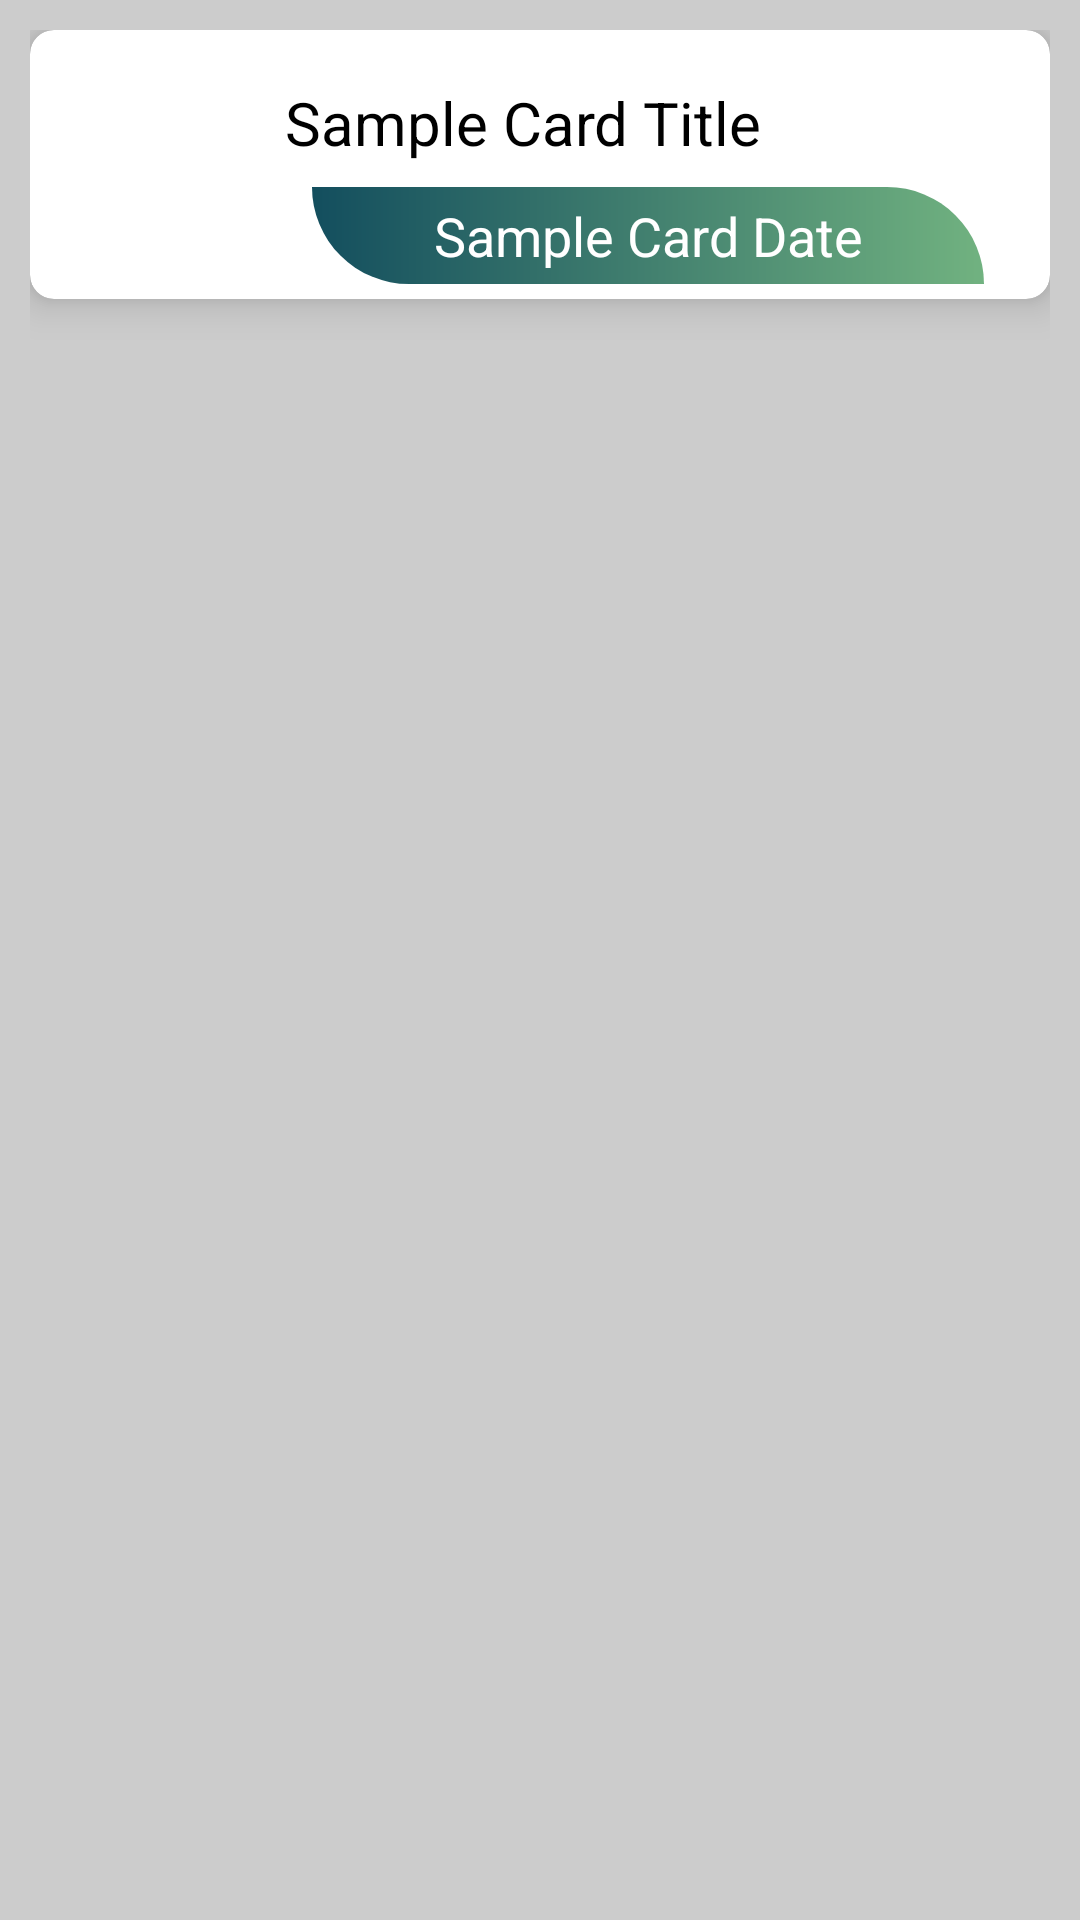

Android layout source for this screen:
<!-- AndroidManifest.xml: application theme Theme.SubjectPlanner -->
<!-- res/layout/agenda_cards.xml -->
<?xml version="1.0" encoding="utf-8"?>
<androidx.constraintlayout.widget.ConstraintLayout
    xmlns:android="http://schemas.android.com/apk/res/android"
    xmlns:app="http://schemas.android.com/apk/res-auto"
    xmlns:tools="http://schemas.android.com/tools"
    android:layout_width="match_parent"
    android:layout_height="wrap_content"
    android:background="#ccc"
    android:padding="10dp">

    <com.google.android.material.card.MaterialCardView
        android:layout_width="match_parent"
        android:layout_height="wrap_content"
        app:cardCornerRadius="8dp"
        app:cardElevation="8dp"
        app:layout_constraintEnd_toEndOf="parent"
        app:layout_constraintStart_toStartOf="parent"
        app:layout_constraintTop_toTopOf="parent">

        <androidx.constraintlayout.widget.ConstraintLayout
            android:layout_width="match_parent"
            android:layout_height="wrap_content"
            android:padding="5dp">

            <ImageView
                android:id="@+id/imageView"
                android:layout_width="64dp"
                android:layout_height="63dp"
                app:layout_constraintBottom_toBottomOf="parent"
                app:layout_constraintStart_toStartOf="parent"
                app:layout_constraintTop_toTopOf="parent"
                app:srcCompat="@drawable/event_card" />

            <TextView
                android:id="@+id/eventTitle"
                android:layout_width="0dp"
                android:layout_height="wrap_content"
                android:layout_marginStart="16dp"
                android:layout_marginTop="8dp"
                android:layout_marginEnd="8dp"
                android:layout_marginBottom="8dp"
                android:text="Sample Card Title"
                android:textColor="@android:color/black"
                android:textSize="20sp"
                app:layout_constraintBottom_toBottomOf="parent"
                app:layout_constraintEnd_toEndOf="parent"
                app:layout_constraintStart_toEndOf="@+id/imageView"
                app:layout_constraintTop_toTopOf="parent"
                app:layout_constraintVertical_bias="0.120000005" />

            <TextView
                android:id="@+id/eventViewDate"
                android:layout_width="224dp"
                android:layout_height="wrap_content"
                android:layout_marginStart="16dp"
                android:layout_marginTop="8dp"
                android:layout_marginEnd="8dp"
                android:background="@drawable/custom_button"
                android:padding="4dp"
                android:text="Sample Card Date"
                android:textAlignment="center"
                android:textColor="@color/white"
                android:textSize="18sp"
                app:layout_constraintBottom_toBottomOf="parent"
                app:layout_constraintEnd_toEndOf="parent"
                app:layout_constraintStart_toEndOf="@+id/imageView"
                app:layout_constraintTop_toBottomOf="@+id/eventTitle"
                app:layout_constraintVertical_bias="0.07999998" />

            












        </androidx.constraintlayout.widget.ConstraintLayout>

    </com.google.android.material.card.MaterialCardView>
</androidx.constraintlayout.widget.ConstraintLayout>
<!-- resources referenced by this layout -->
<resources>
  <color name="white">#FFFFFFFF</color>
  <!-- drawable custom_button (drawable) -->
  <?xml version="1.0" encoding="utf-8"?>
  
  <shape xmlns:android="http://schemas.android.com/apk/res/android" android:shape="rectangle">
      <corners android:topRightRadius="50dp" android:bottomLeftRadius="50dp"/>
      <gradient android:startColor="#134E5E" android:endColor="#71B280" android:type="linear"/>
  </shape>
  
      
  <style name="Theme.SubjectPlanner" parent="Base.Theme.SubjectPlanner" />
  <style name="Base.Theme.SubjectPlanner" parent="Theme.AppCompat.DayNight.NoActionBar">
          
           <item name="colorPrimary">@color/buttonColor</item>
          <item name="colorPrimaryVariant">@color/lavender</item>
          <item name="colorButtonNormal">@color/buttonColor</item>
  
  
      </style>
  <color name="buttonColor">#28846c</color>
  <color name="lavender">#8692f7</color>
</resources>
